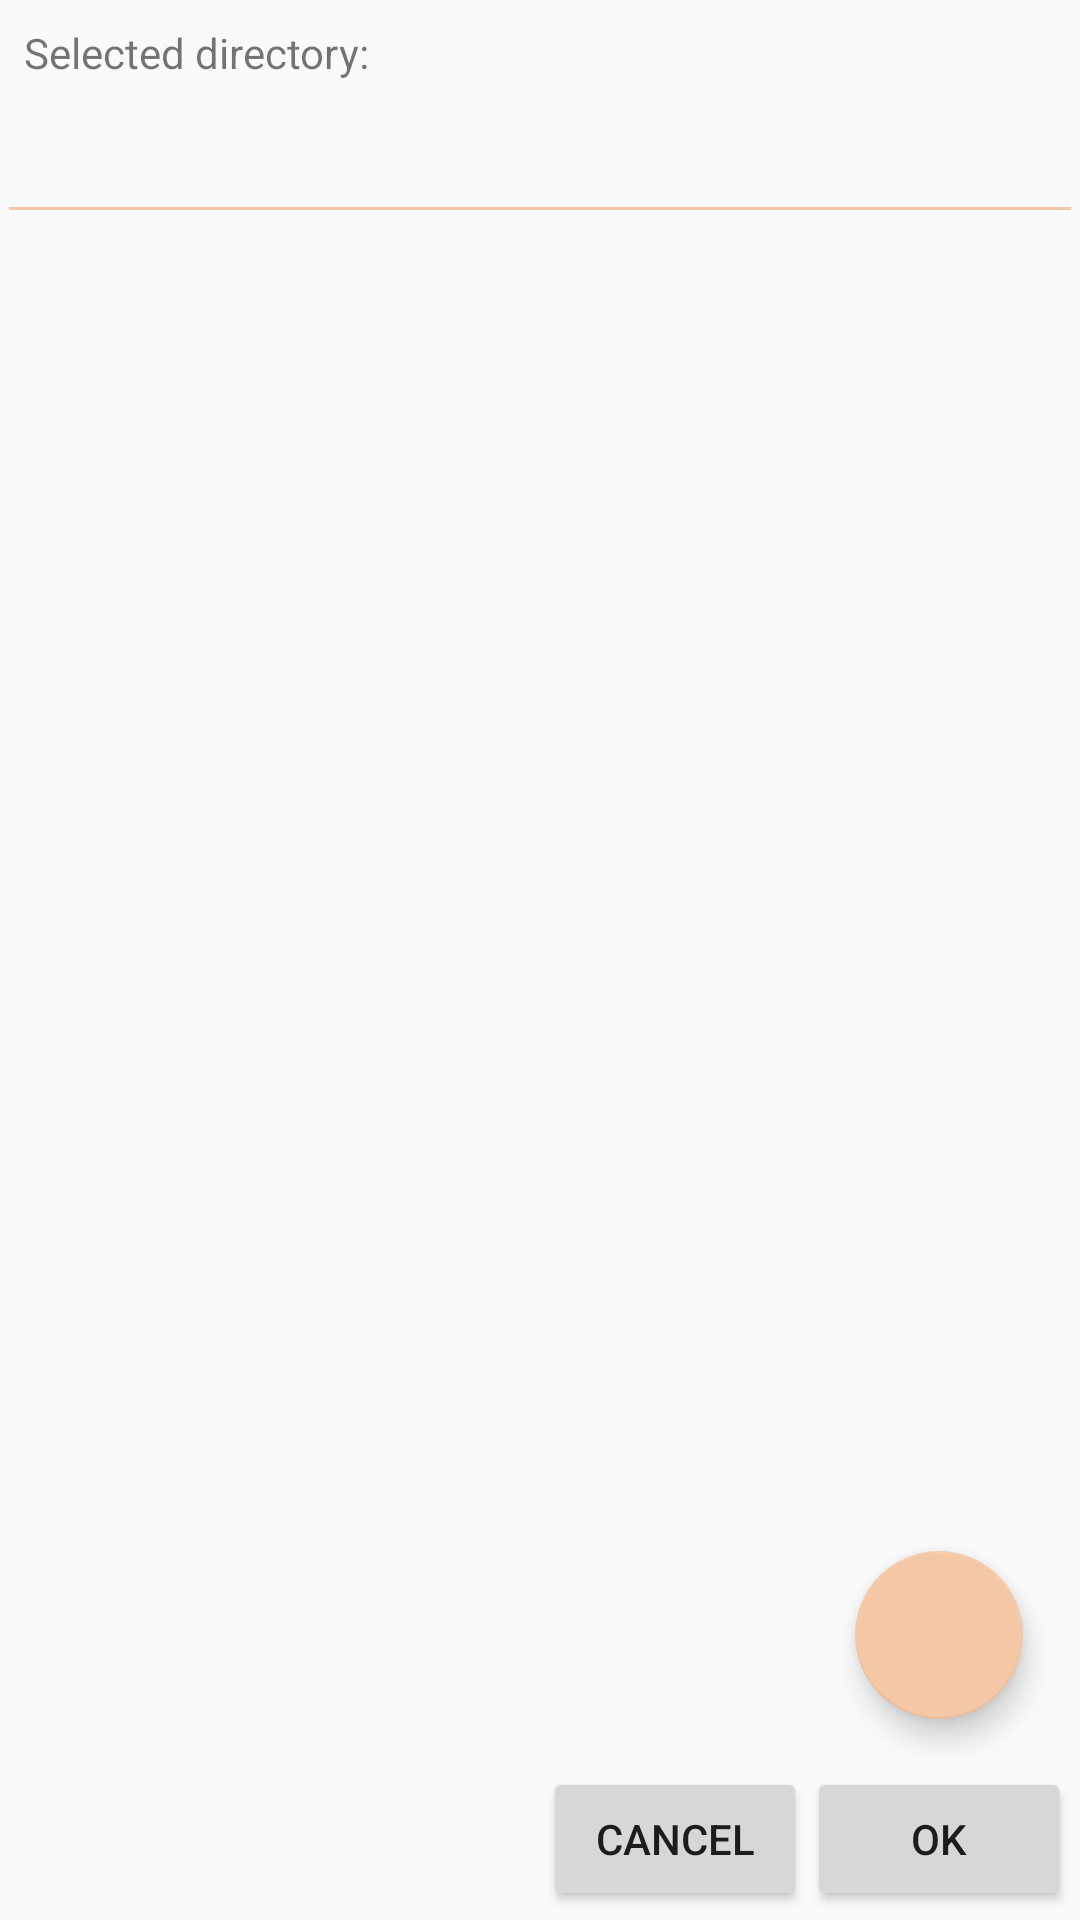

Produce the Android XML layout that renders to this screen, including the resource entries it uses.
<!-- AndroidManifest.xml: application theme AppTheme -->
<!-- res/layout/dialog_directory_chooser.xml -->
<?xml version="1.0" encoding="utf-8"?>
<RelativeLayout xmlns:android="http://schemas.android.com/apk/res/android"
    android:layout_width="match_parent"
    android:layout_height="match_parent"
    android:orientation="vertical"
    android:padding="3dp">

    <TextView
        android:id="@+id/label"
        android:layout_width="match_parent"
        android:layout_height="wrap_content"
        android:padding="5dp"
        android:text="@string/selected_directory" />

    <TextView
        android:id="@+id/title"
        style="@style/TextAppearance.AppCompat.Title"
        android:layout_width="match_parent"
        android:layout_height="wrap_content"
        android:layout_below="@+id/label"
        android:padding="5dp" />

    <View
        android:id="@+id/divider"
        style="@style/Divider"
        android:layout_below="@+id/title" />

    <ListView
        android:id="@+id/directoryListView"
        android:layout_width="match_parent"
        android:layout_height="match_parent"
        android:layout_above="@id/button_dialog_cancel"
        android:layout_below="@+id/divider" />

    <com.google.android.material.floatingactionbutton.FloatingActionButton
        android:id="@+id/fab_add"
        android:layout_width="wrap_content"
        android:layout_height="wrap_content"
        android:layout_above="@+id/button_dialog_ok"
        android:layout_alignParentEnd="true"
        android:layout_gravity="bottom|end"
        android:layout_marginStart="16dp"
        android:layout_marginTop="16dp"
        android:layout_marginEnd="16dp"
        android:layout_marginBottom="16dp"
        android:clickable="true"
        android:focusable="true"
        android:src="@drawable/ic_add_black_24dp" />

    <ImageButton
        android:id="@+id/button_choose_storage"
        style="?android:attr/borderlessButtonStyle"
        android:layout_width="wrap_content"
        android:layout_height="wrap_content"
        android:layout_alignParentBottom="true"
        android:src="@drawable/ic_sd_storage_black_24dp" />

    <Button
        android:id="@+id/button_dialog_ok"
        android:layout_width="wrap_content"
        android:layout_height="wrap_content"
        android:layout_alignParentBottom="true"
        android:layout_alignParentEnd="true"
        android:text="@string/ok" />

    <Button
        android:id="@+id/button_dialog_cancel"
        android:layout_width="wrap_content"
        android:layout_height="wrap_content"
        android:layout_alignParentBottom="true"
        android:layout_toStartOf="@+id/button_dialog_ok"
        android:text="@string/cancel" />

</RelativeLayout>
<!-- resources referenced by this layout -->
<resources>
  <string name="cancel">Cancel</string>
  <string name="ok">OK</string>
  <string name="selected_directory">Selected directory:</string>
  <style name="Divider">
          <item name="android:layout_width">match_parent</item>
          <item name="android:layout_height">1dp</item>
          <item name="android:background">@color/colorAccent</item>
      </style>
  <style name="AppTheme" parent="Theme.AppCompat.Light.NoActionBar">
          <item name="colorPrimary">@color/colorPrimary</item>
          <item name="colorPrimaryDark">@color/colorPrimaryDark</item>
          <item name="colorAccent">@color/colorAccent</item>
          <item name="android:activatedBackgroundIndicator">@drawable/list_activated_background</item>
          <item name="preferenceTheme">@style/PreferenceThemeOverlay</item>
          <item name="android:dialogTheme">@style/AppDialogTheme</item>
          <item name="android:alertDialogTheme">@style/AppAlertTheme</item>
      </style>
  <color name="colorAccent">#f4c8a6</color>
  <color name="colorPrimary">#c4d473</color>
  <color name="colorPrimaryDark">#ccda87</color>
  <style name="AppDialogTheme" parent="Theme.AppCompat.Light.Dialog">
          <item name="colorPrimary">@color/colorPrimary</item>
          <item name="colorPrimaryDark">@color/colorPrimaryDark</item>
          <item name="colorAccent">@color/colorAccent</item>
          <item name="buttonStyle">@style/Widget.AppCompat.Button.Borderless.Colored</item>
          <item name="android:windowMinWidthMajor">65%</item>
          <item name="android:windowMinWidthMinor">95%</item>
          <item name="windowNoTitle">true</item>
      </style>
  <style name="AppAlertTheme" parent="Theme.AppCompat.Light.Dialog.Alert">
          <item name="colorPrimary">@color/colorPrimary</item>
          <item name="colorPrimaryDark">@color/colorPrimaryDark</item>
          <item name="colorAccent">@color/colorAccent</item>
          <item name="android:textColorPrimary">@color/textColorDefault</item>
          <item name="android:textColorAlertDialogListItem">@color/textColorDefault</item>
          <item name="buttonStyle">@style/Widget.AppCompat.Button.Borderless.Colored</item>
          <item name="windowNoTitle">true</item>
          <item name="android:windowBackground">@android:color/transparent</item>
      </style>
  <color name="textColorDefault">#000000</color>
</resources>
